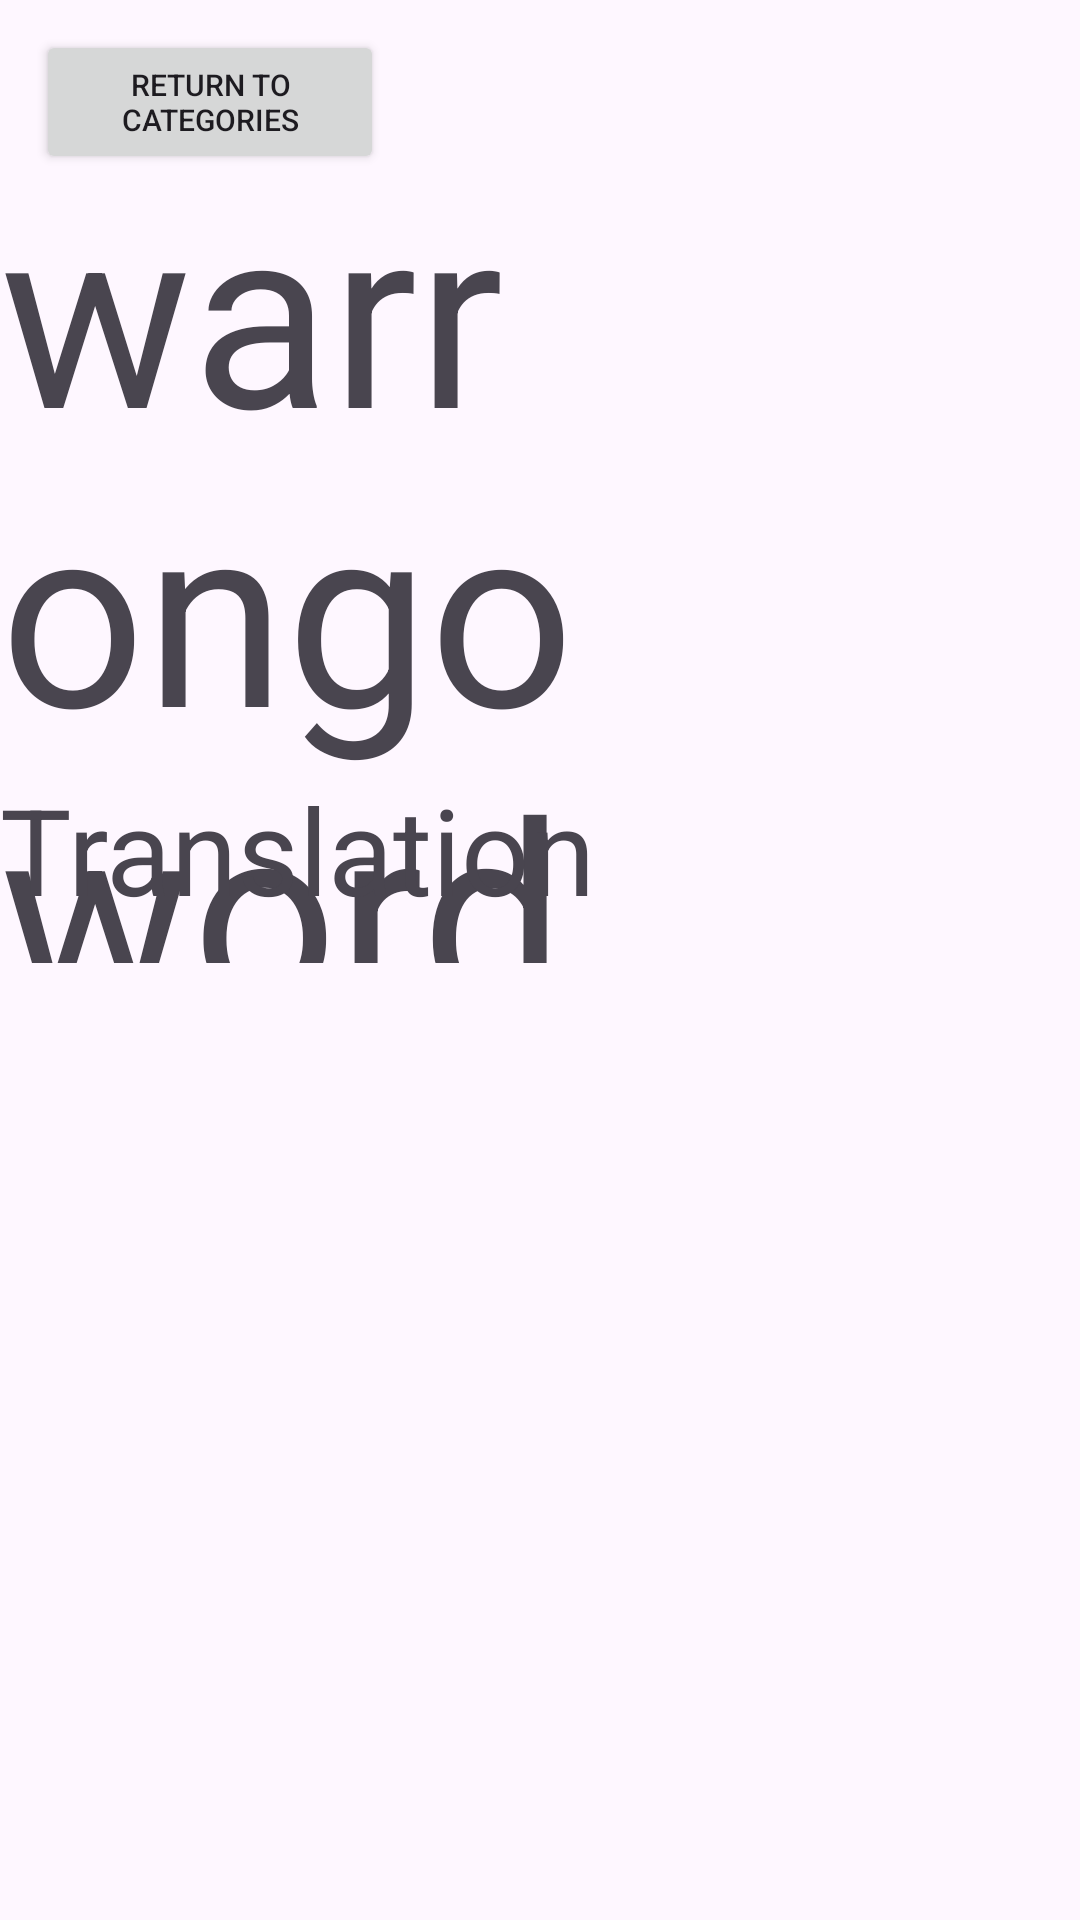

Android layout source for this screen:
<!-- AndroidManifest.xml: application theme Theme.Warrungu -->
<!-- res/layout/activity_charades.xml -->
<?xml version="1.0" encoding="utf-8"?>
<RelativeLayout xmlns:android="http://schemas.android.com/apk/res/android"
    android:layout_width="match_parent"
    android:layout_height="match_parent"
    android:orientation="horizontal"
    >

    <TextView
        android:id="@+id/wordTextView"
        android:layout_width="628dp"
        android:layout_height="275dp"
        android:layout_alignParentTop="true"
        android:layout_alignParentEnd="true"
        android:layout_marginTop="46dp"
        android:layout_marginEnd="26dp"
        android:text="warrongo word"
        android:textSize="85sp" />

    <TextView
        android:id="@+id/translationTextView"
        android:layout_width="484dp"
        android:layout_height="wrap_content"
        android:layout_below="@id/wordTextView"
        android:layout_alignParentEnd="true"
        android:layout_marginTop="-65dp"
        android:layout_marginEnd="13dp"
        android:text="Translation"
        android:textSize="40sp" />

    <ImageView
        android:id="@+id/wordImageView"
        android:layout_width="208dp"
        android:layout_height="198dp"
        android:layout_alignParentTop="true"
        android:layout_alignParentEnd="true"
        android:layout_marginTop="164dp"
        android:layout_marginEnd="512dp" />

    <Button
        android:id="@+id/returnToCategoriesButton"
        android:layout_width="116dp"
        android:layout_height="wrap_content"
        android:layout_alignParentStart="true"
        android:layout_alignParentTop="true"
        android:layout_marginStart="12dp"
        android:layout_marginLeft="16dp"
        android:layout_marginTop="10dp"
        android:layout_marginEnd="16dp"
        android:layout_marginRight="16dp"
        android:layout_marginBottom="16dp"
        android:text="Return to Categories"
        android:textSize="10dp" />

</RelativeLayout>
<!-- resources referenced by this layout -->
<resources>
  <style name="Theme.Warrungu" parent="Base.Theme.Warrungu" />
  <style name="Base.Theme.Warrungu" parent="Theme.Material3.DayNight.NoActionBar">
          
          
      </style>
</resources>
